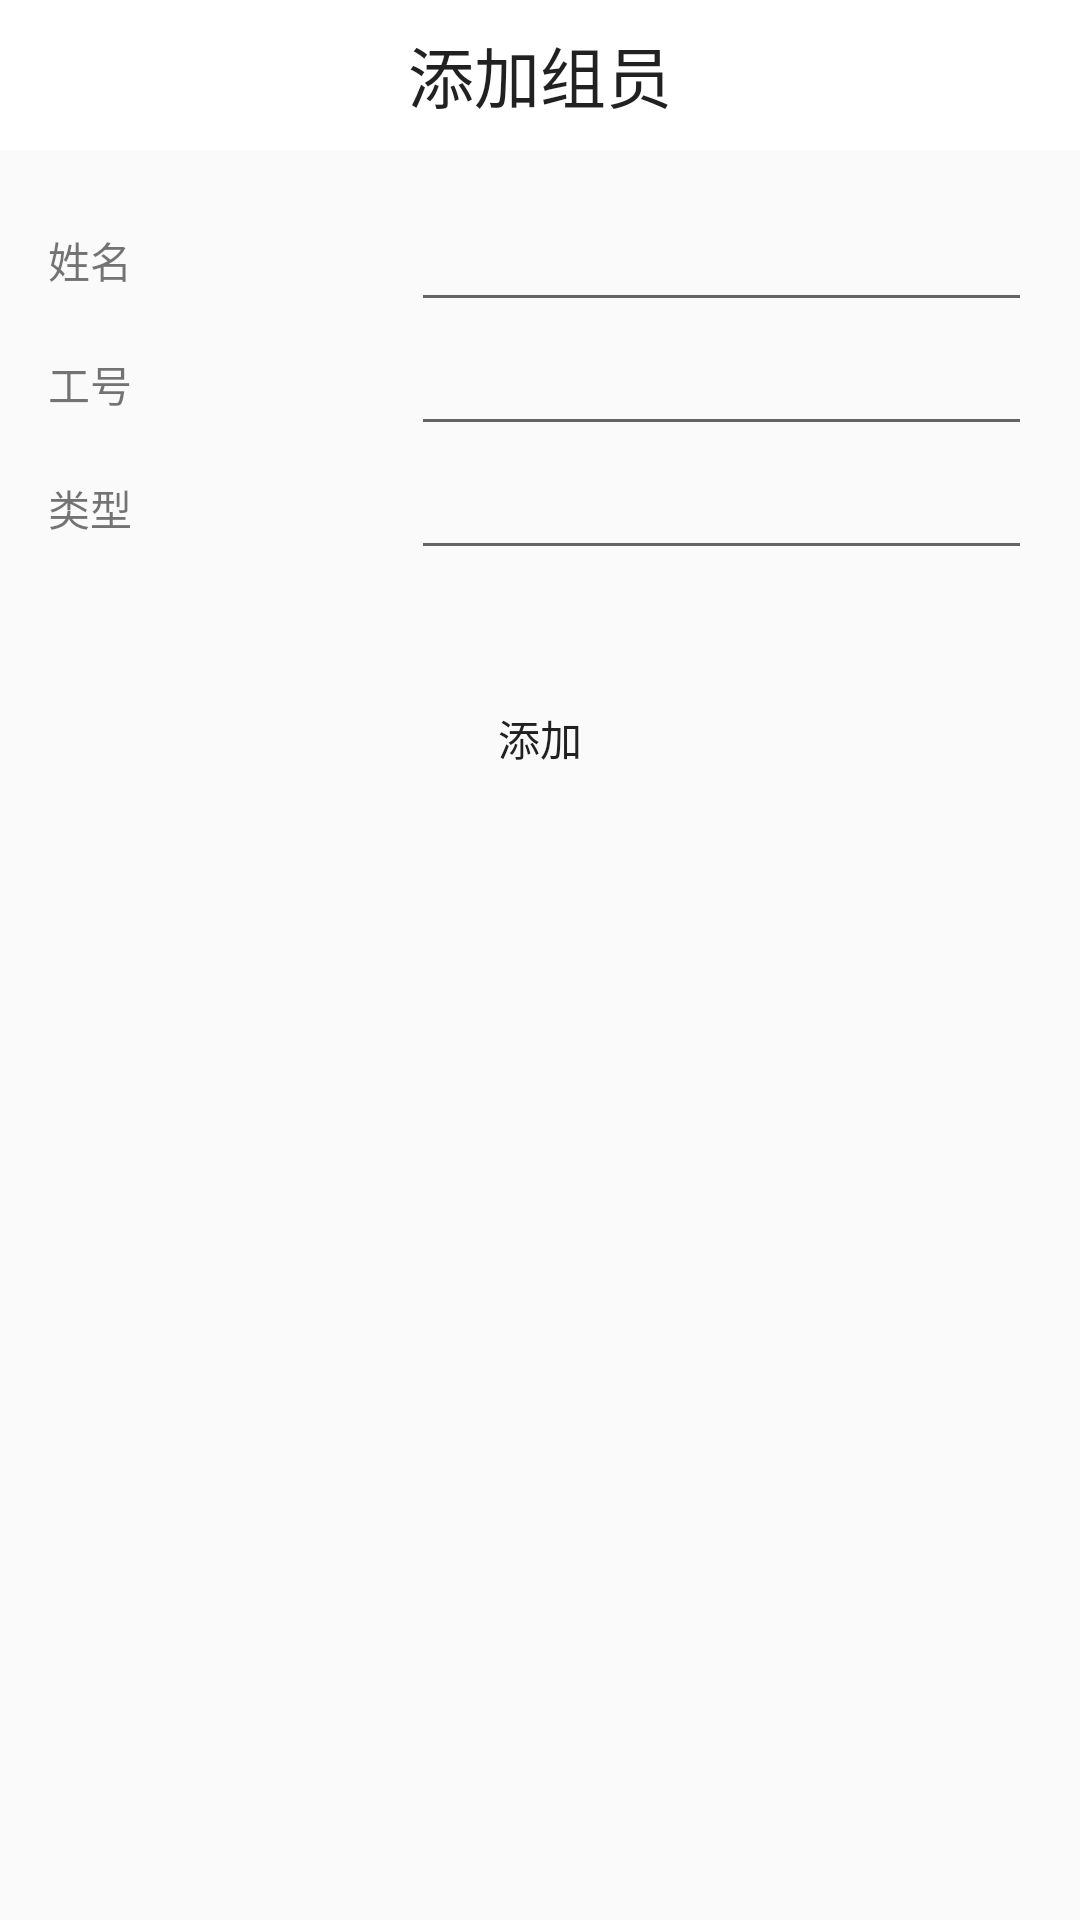

Reconstruct the res/layout file that produces this screen, plus the resources it refers to.
<!-- AndroidManifest.xml: application theme Theme.AppCompat.Light.NoActionBar -->
<!-- res/layout/activity_addmember.xml -->
<?xml version="1.0" encoding="utf-8"?>
<LinearLayout xmlns:android="http://schemas.android.com/apk/res/android"
    android:layout_width="match_parent"
    android:layout_height="match_parent"
    android:orientation="vertical">

    <LinearLayout
        android:layout_width="match_parent"
        android:layout_height="50dp"
        android:background="@color/color_titlebg">

        <ImageView
            android:id="@+id/img_back"
            android:layout_width="wrap_content"
            android:layout_height="match_parent"
            android:padding="10dp"
            android:background="@drawable/selector_img_bg"
            android:src="@drawable/arrow_l" />

        <TextView
            android:layout_width="0dp"
            android:layout_height="match_parent"
            android:layout_weight="6"
            android:gravity="center"
            android:text="添加组员"
            android:textAppearance="?android:attr/textAppearanceLarge" />

        <ImageView
            android:id="@+id/img_edit"
            android:layout_width="wrap_content"
            android:layout_height="match_parent"
            android:layout_margin="10dp"
            android:src="@drawable/setting"
            android:visibility="invisible" />
    </LinearLayout>

    <TableLayout
        android:layout_width="match_parent"
        android:layout_height="wrap_content"
        android:padding="16dp">

        <TableRow>

            <TextView
                style="@style/MemberInfoTable_tv"
                android:text="姓名" />

            <EditText
                android:id="@+id/edt_memberName"
                style="@style/MemberInfoTable_edt" />
        </TableRow>

        <TableRow>

            <TextView
                style="@style/MemberInfoTable_tv"
                android:text="工号" />

            <EditText
                android:id="@+id/edt_number"
                style="@style/MemberInfoTable_edt" />
        </TableRow>

        <TableRow>

            <TextView
                style="@style/MemberInfoTable_tv"
                android:text="类型" />

            <EditText
                android:id="@+id/edt_type"
                style="@style/MemberInfoTable_edt" />
        </TableRow>
    </TableLayout>

    <Button
        android:id="@+id/btn_addMember"
        android:layout_width="match_parent"
        android:layout_height="wrap_content"
        android:layout_margin="16dp"
        android:background="@drawable/selector_btn_bg"
        android:text="添加" />
</LinearLayout>
<!-- resources referenced by this layout -->
<resources>
  <color name="color_titlebg">#ffffff</color>
  <!-- drawable arrow_l (drawable) -->
  <vector xmlns:android="http://schemas.android.com/apk/res/android"
      android:width="24dp"
      android:height="24dp"
      android:viewportHeight="100"
      android:viewportWidth="100">
      <group>
          <path
              android:fillColor="#9FBF3B"
              android:pathData="M28.724,50c0-1.338,0.511-2.676,1.53-3.696l32.1-32.099c2.042-2.042,5.352-2.042,7.393,0c2.041,2.041,2.041,5.351,0,7.393
  	L41.344,50l28.402,28.402c2.041,2.041,2.041,5.352,0,7.393c-2.041,2.042-5.351,2.042-7.393,0l-32.1-32.099
  	C29.234,52.676,28.724,51.338,28.724,50z" />
      </group>
  </vector>
  <!-- drawable selector_btn_bg (drawable) -->
  <?xml version="1.0" encoding="utf-8"?>
  <selector xmlns:android="http://schemas.android.com/apk/res/android">
      <item android:drawable="@drawable/shape_btn_pressed" android:state_pressed="true" />
      <item android:drawable="@drawable/shape_btn_unpressed" android:state_pressed="false" />
  </selector>
  <!-- drawable selector_img_bg (drawable) -->
  <?xml version="1.0" encoding="utf-8"?>
  <selector xmlns:android="http://schemas.android.com/apk/res/android">
      <item android:drawable="@drawable/shape_img_pressed" android:state_pressed="true" />
  
  </selector>
  <!-- drawable setting (drawable) -->
  <vector xmlns:android="http://schemas.android.com/apk/res/android"
      android:width="24dp"
      android:height="24dp"
      android:viewportHeight="111.998"
      android:viewportWidth="111.998">
      <groupID>
          <path
              android:fillColor="#9FBF3B"
              android:pathData="M108.039,90.16c-0.626-0.625-37.264-33.451-53.985-50.171c-3.107-3.108-1.881-5.385-1.242-6.515
  	c4.481-7.919,4.78-16.035-2.799-23.613c-7.998-8.007-21.08-11.694-31.916-8.973l19.241,19.241c0,0,0,5.735-5.735,11.475
  	c-5.74,5.735-11.475,5.735-11.475,5.735L0.888,18.098c-2.722,10.836,0.965,23.912,8.969,31.92c7.4,7.4,15.32,7.291,23.062,3.103
  	c1.308-0.709,4.19-1.857,7.467,1.423c17.017,17.013,49.155,52.878,49.776,53.494c5.138,5.138,13.3,5.296,18.235,0.358
  	C113.335,103.459,113.176,95.293,108.039,90.16z M98.001,103.602c-3.094,0-5.601-2.507-5.601-5.601s2.507-5.601,5.601-5.601
  	s5.601,2.507,5.601,5.601S101.095,103.602,98.001,103.602z" />
      </groupID>
  </vector>
  <style name="MemberInfoTable_edt">
          <item name="android:layout_width">match_parent</item>
          <item name="android:layout_height">match_parent</item>
          <item name="android:layout_weight">2</item>
      </style>
  <style name="MemberInfoTable_tv">
          <item name="android:layout_width">match_parent</item>
          <item name="android:layout_height">match_parent</item>
          <item name="android:layout_weight">1</item>
          <item name="android:gravity">center_vertical</item>
      </style>
  <!-- drawable shape_btn_pressed (drawable) -->
  <?xml version="1.0" encoding="utf-8"?>
  <shape xmlns:android="http://schemas.android.com/apk/res/android">
      <solid android:color="@color/color_btn_pressed" />
      <corners android:radius="5dp"/>
  </shape>
  <!-- drawable shape_btn_unpressed (drawable) -->
  <?xml version="1.0" encoding="utf-8"?>
  <shape xmlns:android="http://schemas.android.com/apk/res/android">
      <solid android:color="@color/color_btn_unpressed" />
      <corners android:radius="5dp"/>
  </shape>
  <!-- drawable shape_img_pressed (drawable) -->
  <?xml version="1.0" encoding="utf-8"?>
  <shape xmlns:android="http://schemas.android.com/apk/res/android">
      <solid android:color="@color/color_edt_unfouced" />
  </shape>
  <color name="color_edt_unfouced">#dddddd</color>
</resources>
